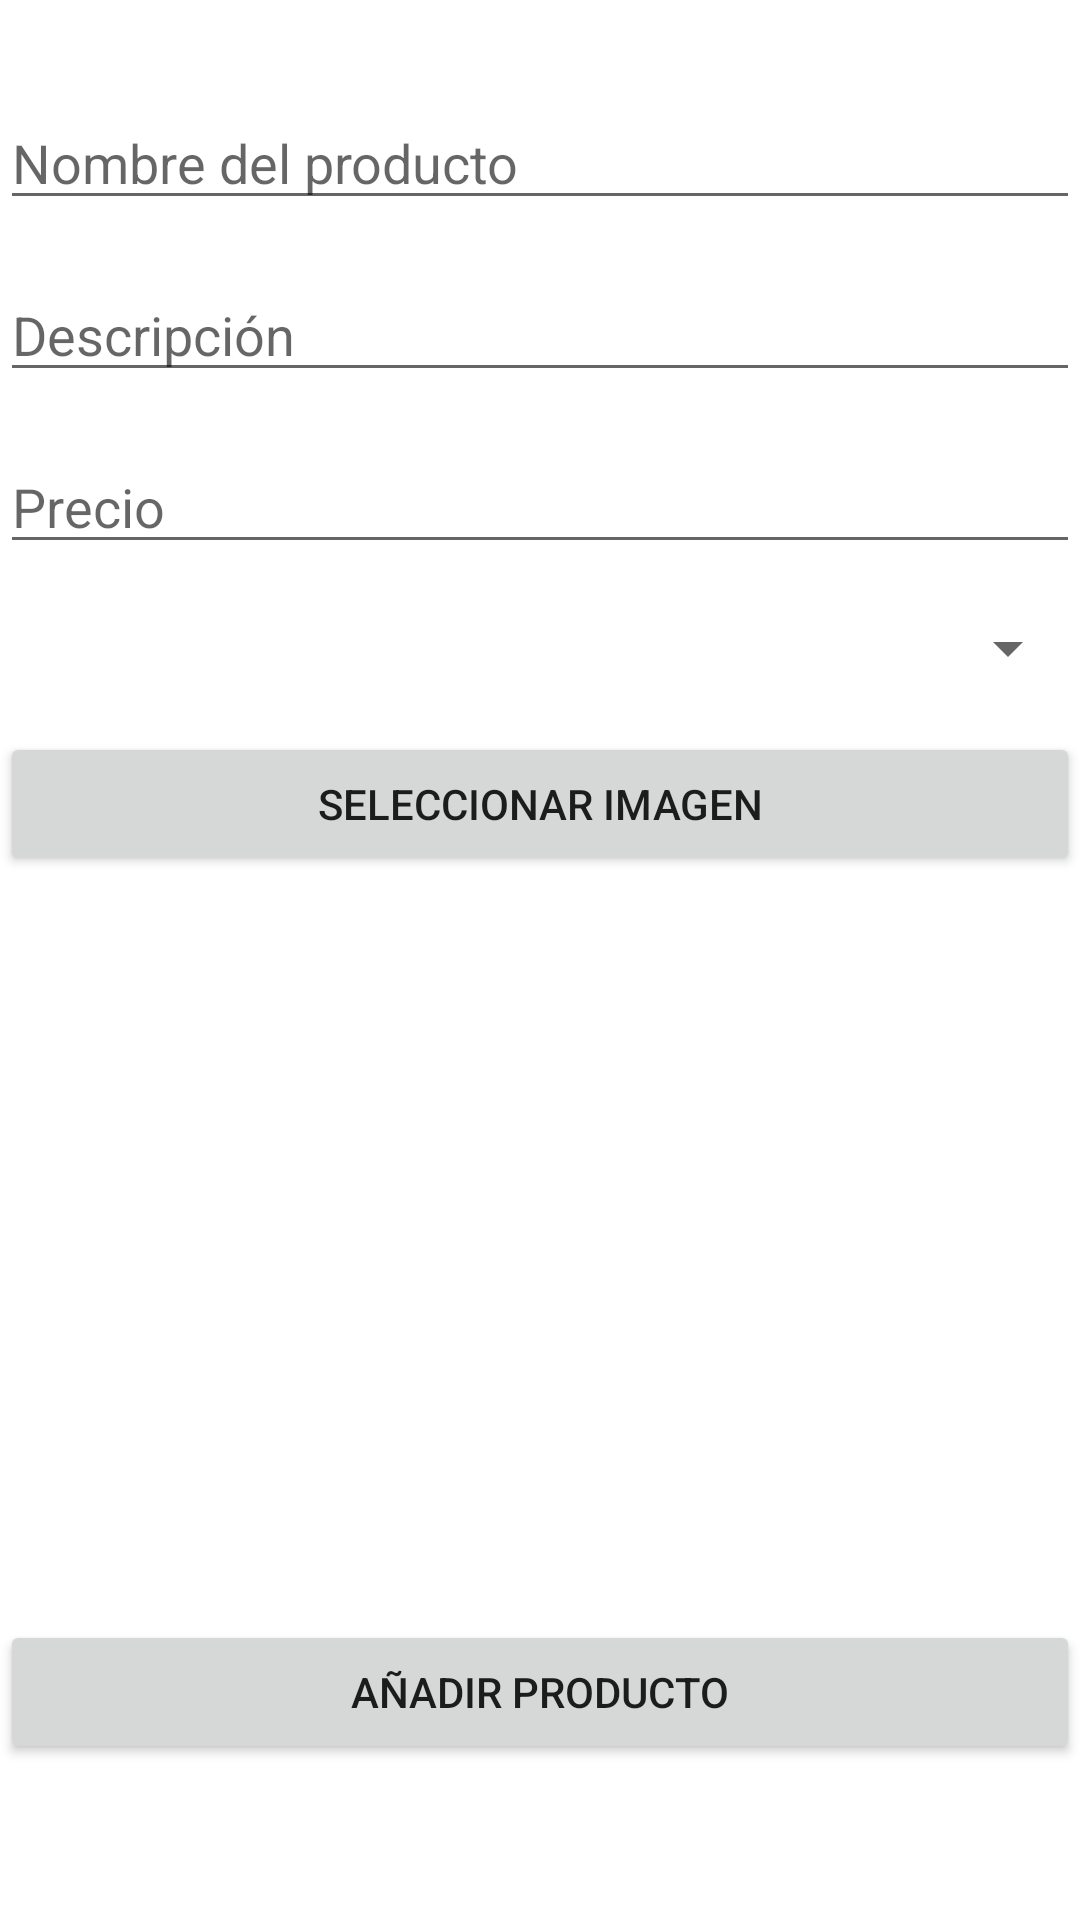

The Android layout XML behind this screen, and the referenced resources:
<!-- AndroidManifest.xml: application theme Theme.ClienteTFGAdamBoulaiouneMuñoz -->
<!-- res/layout/activity_add_producto.xml -->
<?xml version="1.0" encoding="utf-8"?>
<androidx.constraintlayout.widget.ConstraintLayout xmlns:android="http://schemas.android.com/apk/res/android"
    xmlns:app="http://schemas.android.com/apk/res-auto"
    xmlns:tools="http://schemas.android.com/tools"
    android:layout_width="match_parent"
    android:layout_height="match_parent"
    tools:context=".addProducto">

    
    <EditText
        android:id="@+id/editTextNombre"
        android:layout_width="0dp"
        android:layout_height="wrap_content"
        android:layout_marginTop="32dp"
        android:hint="Nombre del producto"
        app:layout_constraintEnd_toEndOf="parent"
        app:layout_constraintStart_toStartOf="parent"
        app:layout_constraintTop_toTopOf="parent" />

    
    <EditText
        android:id="@+id/editTextDescripcion"
        android:layout_width="0dp"
        android:layout_height="wrap_content"
        android:layout_marginTop="16dp"
        android:hint="Descripción"
        app:layout_constraintEnd_toEndOf="parent"
        app:layout_constraintStart_toStartOf="parent"
        app:layout_constraintTop_toBottomOf="@id/editTextNombre" />

    
    <EditText
        android:id="@+id/editTextPrecio"
        android:layout_width="0dp"
        android:layout_height="wrap_content"
        android:layout_marginTop="16dp"
        android:hint="Precio"
        android:inputType="numberDecimal"
        app:layout_constraintEnd_toEndOf="parent"
        app:layout_constraintStart_toStartOf="parent"
        app:layout_constraintTop_toBottomOf="@id/editTextDescripcion" />

    
    <Spinner
        android:id="@+id/spinnerCategoria"
        android:layout_width="0dp"
        android:layout_height="wrap_content"
        android:layout_marginTop="16dp"
        app:layout_constraintEnd_toEndOf="parent"
        app:layout_constraintStart_toStartOf="parent"
        app:layout_constraintTop_toBottomOf="@id/editTextPrecio" />

    
    <Button
        android:id="@+id/btnSeleccionarImagen"
        android:layout_width="0dp"
        android:layout_height="wrap_content"
        android:layout_marginTop="16dp"
        android:text="Seleccionar Imagen"
        app:layout_constraintEnd_toEndOf="parent"
        app:layout_constraintStart_toStartOf="parent"
        app:layout_constraintTop_toBottomOf="@id/spinnerCategoria" />

    
    <ImageView
        android:id="@+id/imageViewProducto"
        android:layout_width="200dp"
        android:layout_height="200dp"
        android:layout_marginTop="16dp"
        android:contentDescription="Imagen del producto"
        android:scaleType="centerCrop"
        app:layout_constraintEnd_toEndOf="parent"
        app:layout_constraintStart_toStartOf="parent"
        app:layout_constraintTop_toBottomOf="@id/btnSeleccionarImagen" />

    
    <Button
        android:id="@+id/btnEnviarProducto"
        android:layout_width="0dp"
        android:layout_height="wrap_content"
        android:layout_marginTop="32dp"
        android:text="Añadir Producto"
        app:layout_constraintEnd_toEndOf="parent"
        app:layout_constraintStart_toStartOf="parent"
        app:layout_constraintTop_toBottomOf="@id/imageViewProducto" />

</androidx.constraintlayout.widget.ConstraintLayout>
<!-- resources referenced by this layout -->
<resources>
  <style name="Theme.ClienteTFGAdamBoulaiouneMuñoz" parent="Theme.MaterialComponents.DayNight.DarkActionBar">
          
          <item name="colorPrimary">@color/purple_500</item>
          <item name="colorPrimaryVariant">@color/purple_700</item>
          <item name="colorOnPrimary">@color/white</item>
          
          <item name="colorSecondary">@color/teal_200</item>
          <item name="colorSecondaryVariant">@color/teal_700</item>
          <item name="colorOnSecondary">@color/black</item>
          
          <item name="android:statusBarColor">?attr/colorPrimaryVariant</item>
          
      </style>
  <!-- not gathered from this repository: default colours our renderer supplied (Android Studio template values) -->
  <color name="purple_500">#FF6200EE</color>
  <color name="purple_700">#FF3700B3</color>
  <color name="teal_200">#FF03DAC5</color>
  <color name="teal_700">#FF018786</color>
  <color name="black">#FF000000</color>
  <color name="white">#FFFFFFFF</color>
</resources>
